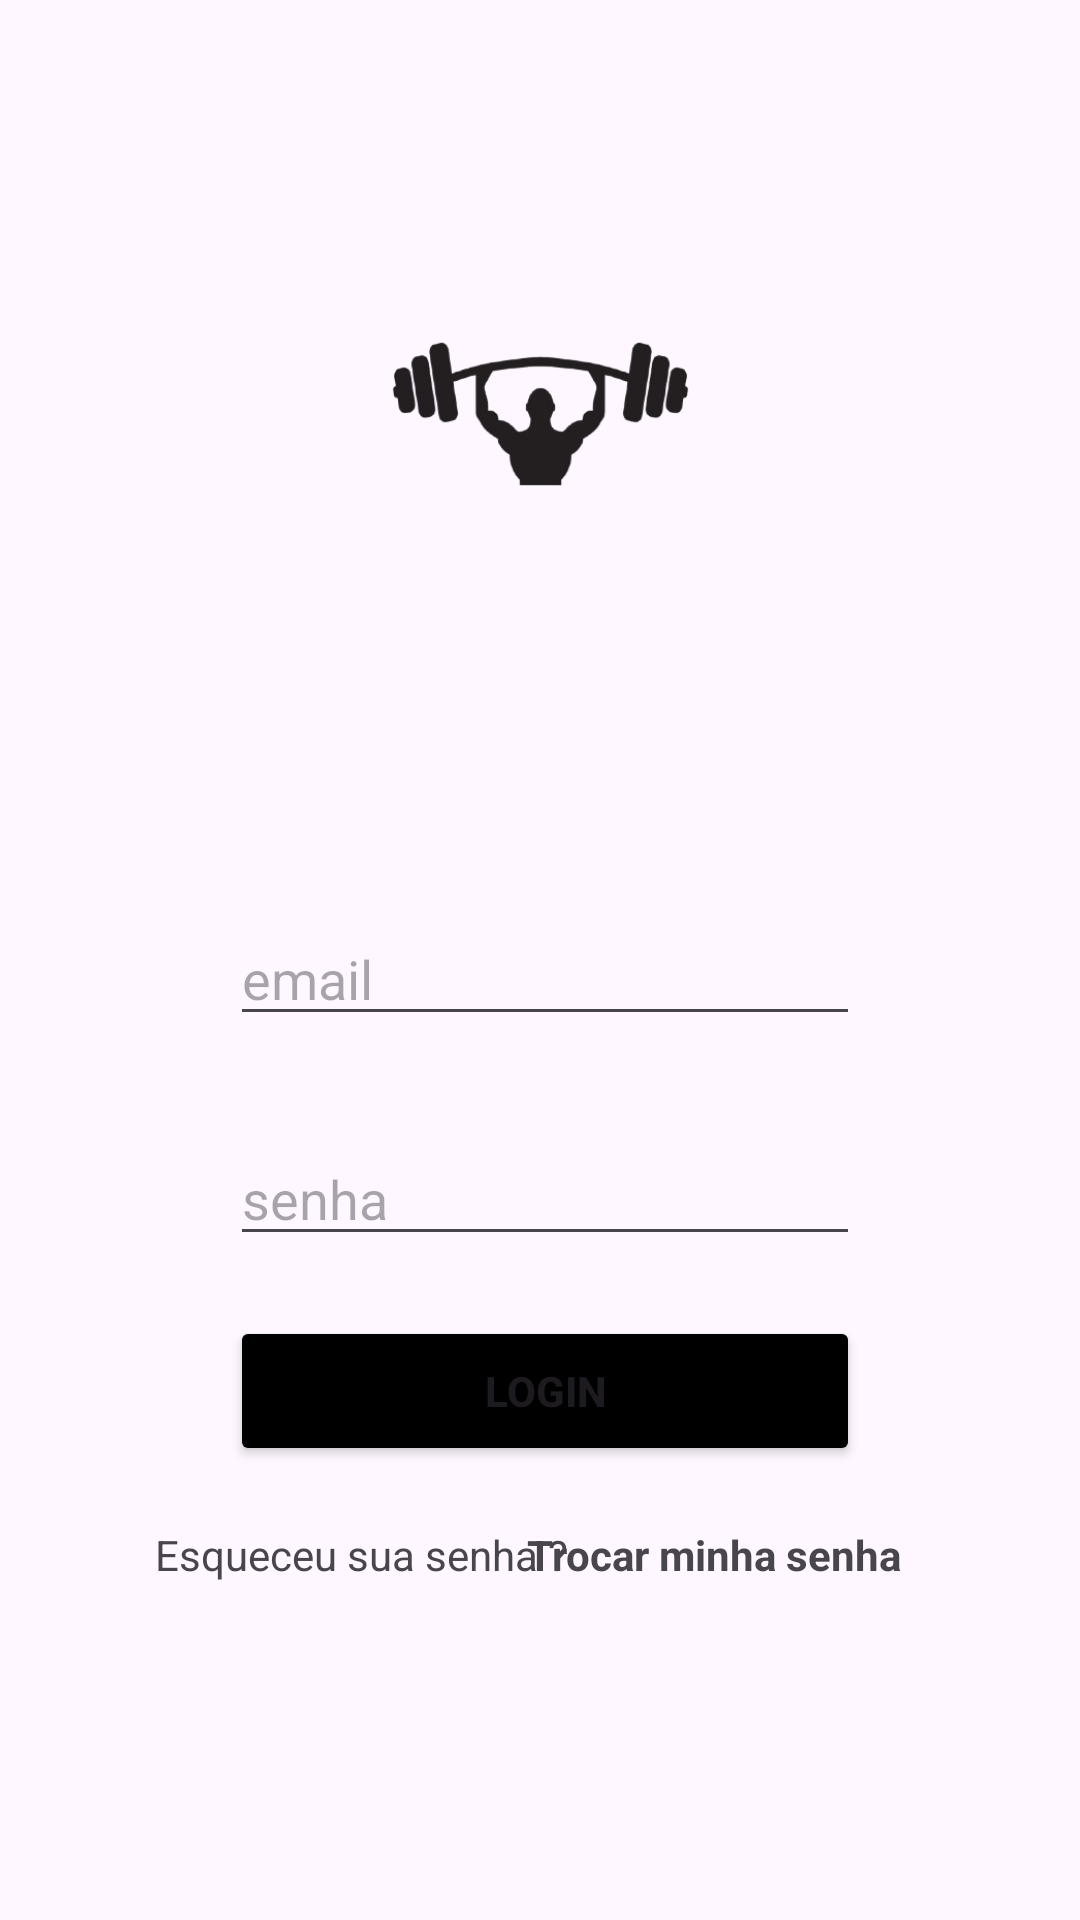

Here is an Android app screen rendered from its layout file. Give the layout XML and the strings, colors and styles it references.
<!-- AndroidManifest.xml: application theme Theme.FicaForta -->
<!-- res/layout/activity_login_main.xml -->
<?xml version="1.0" encoding="utf-8"?>
<androidx.constraintlayout.widget.ConstraintLayout xmlns:android="http://schemas.android.com/apk/res/android"
    xmlns:app="http://schemas.android.com/apk/res-auto"
    xmlns:tools="http://schemas.android.com/tools"
    android:id="@+id/main"
    android:layout_width="match_parent"
    android:layout_height="match_parent"
    tools:context=".LoginMain">

    <ImageView
        android:id="@+id/imageView2"
        android:layout_width="239dp"
        android:layout_height="172dp"
        android:layout_marginTop="52dp"
        app:layout_constraintEnd_toEndOf="parent"
        app:layout_constraintStart_toStartOf="parent"
        app:layout_constraintTop_toTopOf="parent"
        app:srcCompat="@drawable/logo" />

    <EditText
        android:id="@+id/emailEditText"
        android:layout_width="wrap_content"
        android:layout_height="wrap_content"
        android:layout_marginTop="80dp"
        android:ems="10"
        android:hint="email"
        android:inputType="text"
        app:layout_constraintEnd_toEndOf="parent"
        app:layout_constraintHorizontal_bias="0.512"
        app:layout_constraintStart_toStartOf="parent"
        app:layout_constraintTop_toBottomOf="@+id/imageView2" />

    <EditText
        android:id="@+id/senhaEditText"
        android:layout_width="wrap_content"
        android:layout_height="wrap_content"
        android:layout_marginTop="32dp"
        android:ems="10"
        android:hint="senha"
        android:inputType="textPassword"
        app:layout_constraintEnd_toEndOf="parent"
        app:layout_constraintHorizontal_bias="0.512"
        app:layout_constraintStart_toStartOf="parent"
        app:layout_constraintTop_toBottomOf="@+id/emailEditText" />

    <Button
        android:id="@+id/loginBtn"
        android:layout_width="210dp"
        android:layout_height="50dp"
        android:layout_marginTop="20dp"
        android:backgroundTint="@color/black"
        android:text="Login"
        android:textStyle="bold"
        app:layout_constraintEnd_toEndOf="parent"
        app:layout_constraintHorizontal_bias="0.512"
        app:layout_constraintStart_toStartOf="parent"
        app:layout_constraintTop_toBottomOf="@+id/senhaEditText" />

    <TextView
        android:id="@+id/textView"
        android:layout_width="wrap_content"
        android:layout_height="wrap_content"
        android:layout_marginTop="20dp"
        android:layout_marginEnd="4dp"
        android:text="Esqueceu sua senha ?  "
        app:layout_constraintEnd_toEndOf="parent"
        app:layout_constraintHorizontal_bias="0.244"
        app:layout_constraintStart_toStartOf="parent"
        app:layout_constraintTop_toBottomOf="@+id/loginBtn" />

    <TextView
        android:id="@+id/recuperarContaLink"
        android:layout_width="wrap_content"
        android:layout_height="wrap_content"
        android:layout_marginTop="20dp"
        android:contextClickable="true"
        android:text=" Trocar minha senha"
        android:textStyle="bold"
        app:layout_constraintEnd_toEndOf="parent"
        app:layout_constraintHorizontal_bias="0.743"
        app:layout_constraintStart_toStartOf="parent"
        app:layout_constraintTop_toBottomOf="@+id/loginBtn" />
</androidx.constraintlayout.widget.ConstraintLayout>
<!-- resources referenced by this layout -->
<resources>
  <!-- drawable logo: png bitmap (drawable, 37363 bytes) -->
  <style name="Theme.FicaForta" parent="Base.Theme.FicaForta" />
  <style name="Base.Theme.FicaForta" parent="Theme.Material3.DayNight.NoActionBar">
          
          
      </style>
  <!-- not gathered from this repository: default colours our renderer supplied (Android Studio template values) -->
  <color name="black">#FF000000</color>
</resources>
